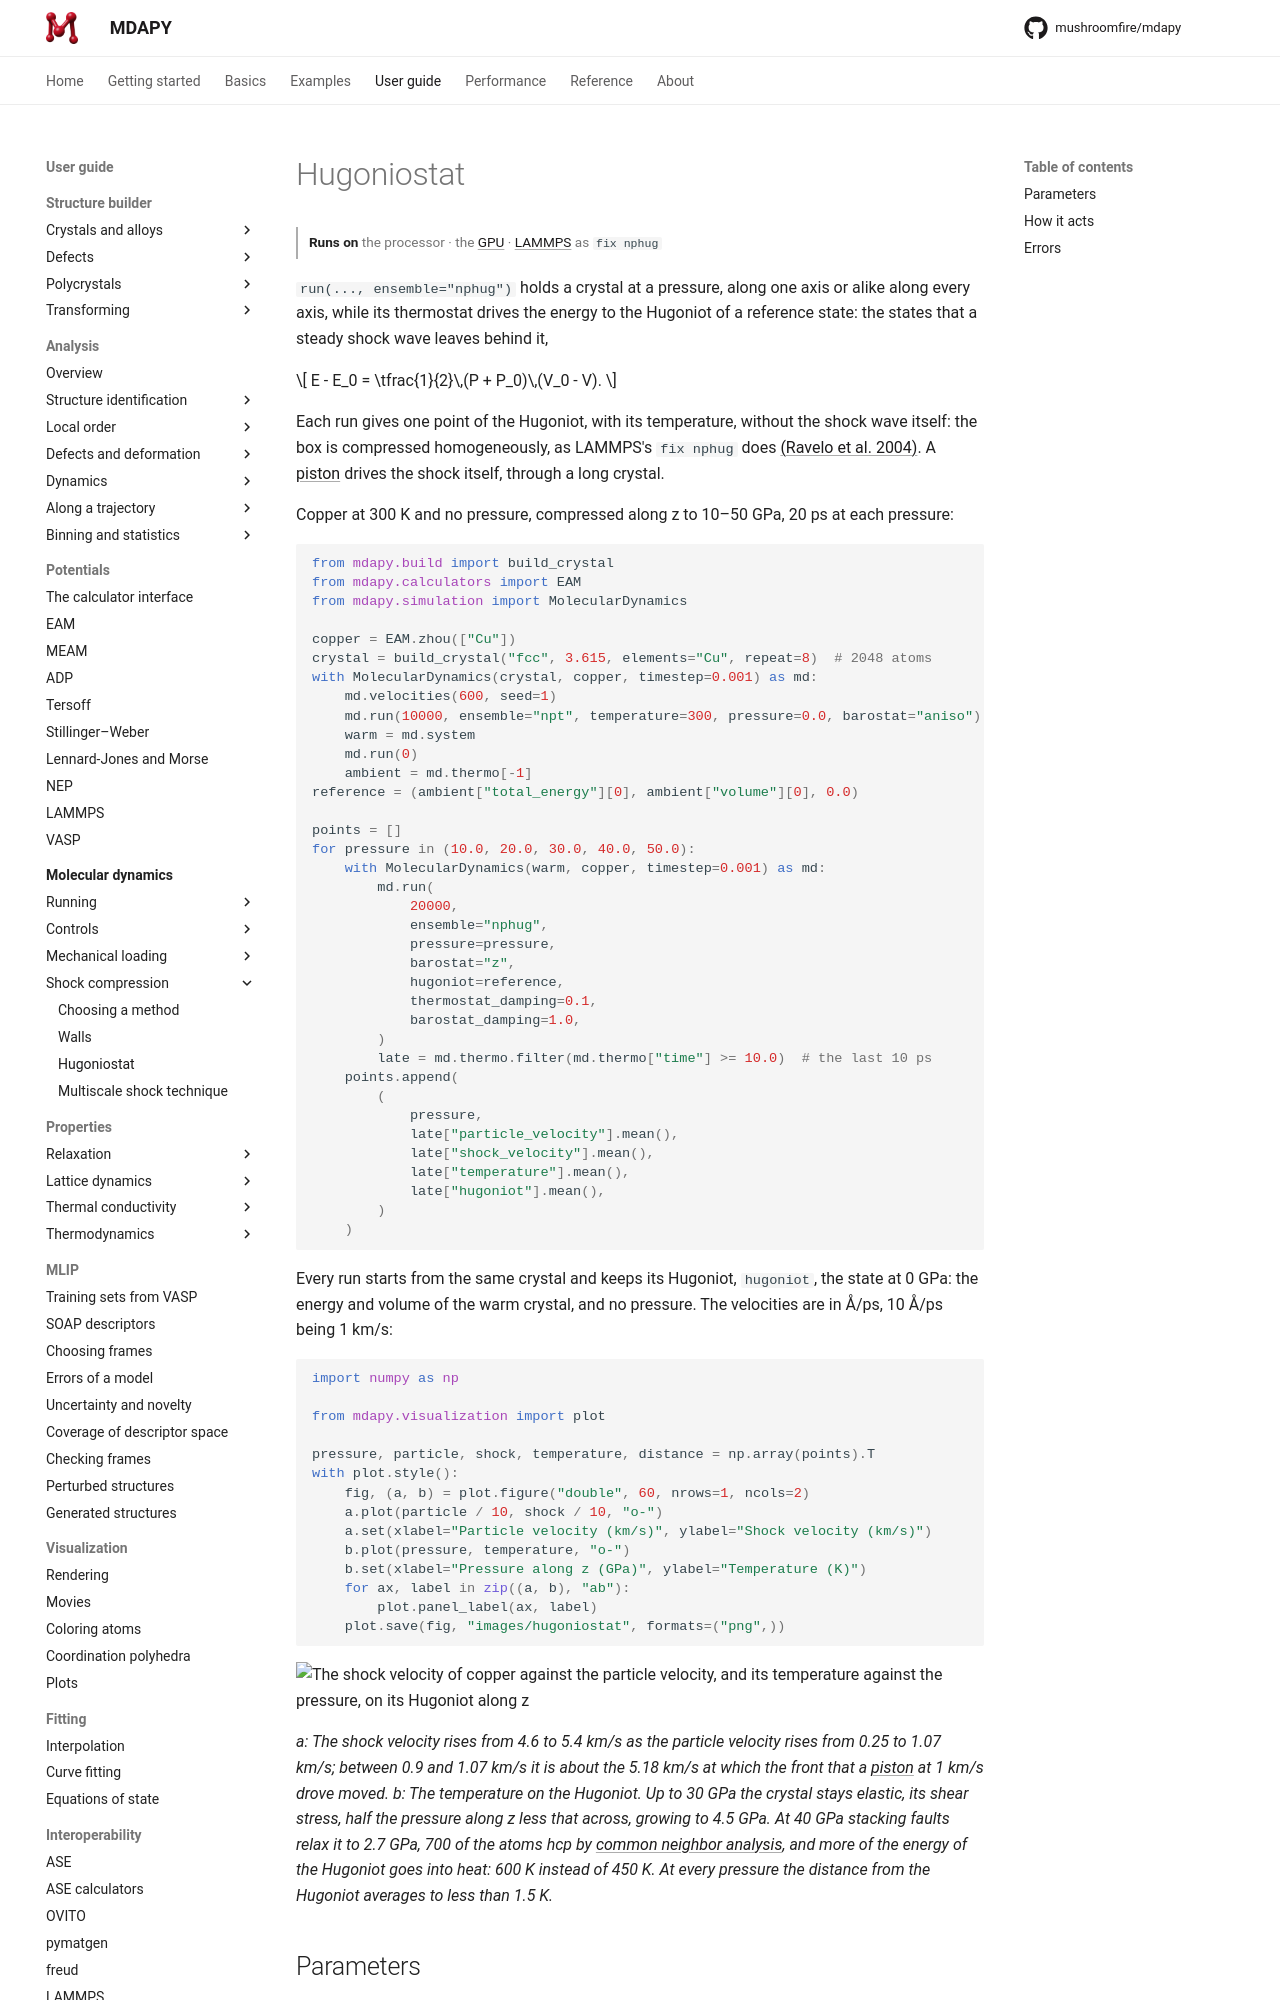

repository: mushroomfire/mdapy · page: dev/user-guide/molecular-dynamics/hugoniostat/index.html · generator: mkdocs

# Hugoniostat

<p class="runs-on" markdown>**Runs on** the processor · the [GPU](gpu.md) · [LAMMPS](in-lammps.md) as `fix nphug`</p>

`run(..., ensemble="nphug")` holds a crystal at a pressure, along one axis or alike
along every axis, while its thermostat drives the energy to the Hugoniot of a
reference state: the states that a steady shock wave leaves behind it,

$$
E - E_0 = \tfrac{1}{2}\,(P + P_0)\,(V_0 - V).
$$

Each run gives one point of the Hugoniot, with its temperature, without the shock wave
itself: the box is compressed homogeneously, as LAMMPS's `fix nphug` does
[(Ravelo et al. 2004)](../../reference/references.md#ravelo2004). A [piston](walls.md)
drives the shock itself, through a long crystal.

Copper at 300 K and no pressure, compressed along z to 10–50 GPa, 20 ps at each
pressure:

<!-- skip-test -->
```python
from mdapy.build import build_crystal
from mdapy.calculators import EAM
from mdapy.simulation import MolecularDynamics

copper = EAM.zhou(["Cu"])
crystal = build_crystal("fcc", 3.615, elements="Cu", repeat=8)  # 2048 atoms
with MolecularDynamics(crystal, copper, timestep=0.001) as md:
    md.velocities(600, seed=1)
    md.run(10000, ensemble="npt", temperature=300, pressure=0.0, barostat="aniso")
    warm = md.system
    md.run(0)
    ambient = md.thermo[-1]
reference = (ambient["total_energy"][0], ambient["volume"][0], 0.0)

points = []
for pressure in (10.0, 20.0, 30.0, 40.0, 50.0):
    with MolecularDynamics(warm, copper, timestep=0.001) as md:
        md.run(
            20000,
            ensemble="nphug",
            pressure=pressure,
            barostat="z",
            hugoniot=reference,
            thermostat_damping=0.1,
            barostat_damping=1.0,
        )
        late = md.thermo.filter(md.thermo["time"] >= 10.0)  # the last 10 ps
    points.append(
        (
            pressure,
            late["particle_velocity"].mean(),
            late["shock_velocity"].mean(),
            late["temperature"].mean(),
            late["hugoniot"].mean(),
        )
    )
```

Every run starts from the same crystal and keeps its Hugoniot, `hugoniot`, the state at
0 GPa: the energy and volume of the warm crystal, and no pressure. The velocities are in
Å/ps, 10 Å/ps being 1 km/s:

<!-- skip-test -->
```python
import numpy as np

from mdapy.visualization import plot

pressure, particle, shock, temperature, distance = np.array(points).T
with plot.style():
    fig, (a, b) = plot.figure("double", 60, nrows=1, ncols=2)
    a.plot(particle / 10, shock / 10, "o-")
    a.set(xlabel="Particle velocity (km/s)", ylabel="Shock velocity (km/s)")
    b.plot(pressure, temperature, "o-")
    b.set(xlabel="Pressure along z (GPa)", ylabel="Temperature (K)")
    for ax, label in zip((a, b), "ab"):
        plot.panel_label(ax, label)
    plot.save(fig, "images/hugoniostat", formats=("png",))
```

![The shock velocity of copper against the particle velocity, and its temperature against the pressure, on its Hugoniot along z](images/hugoniostat.png)
